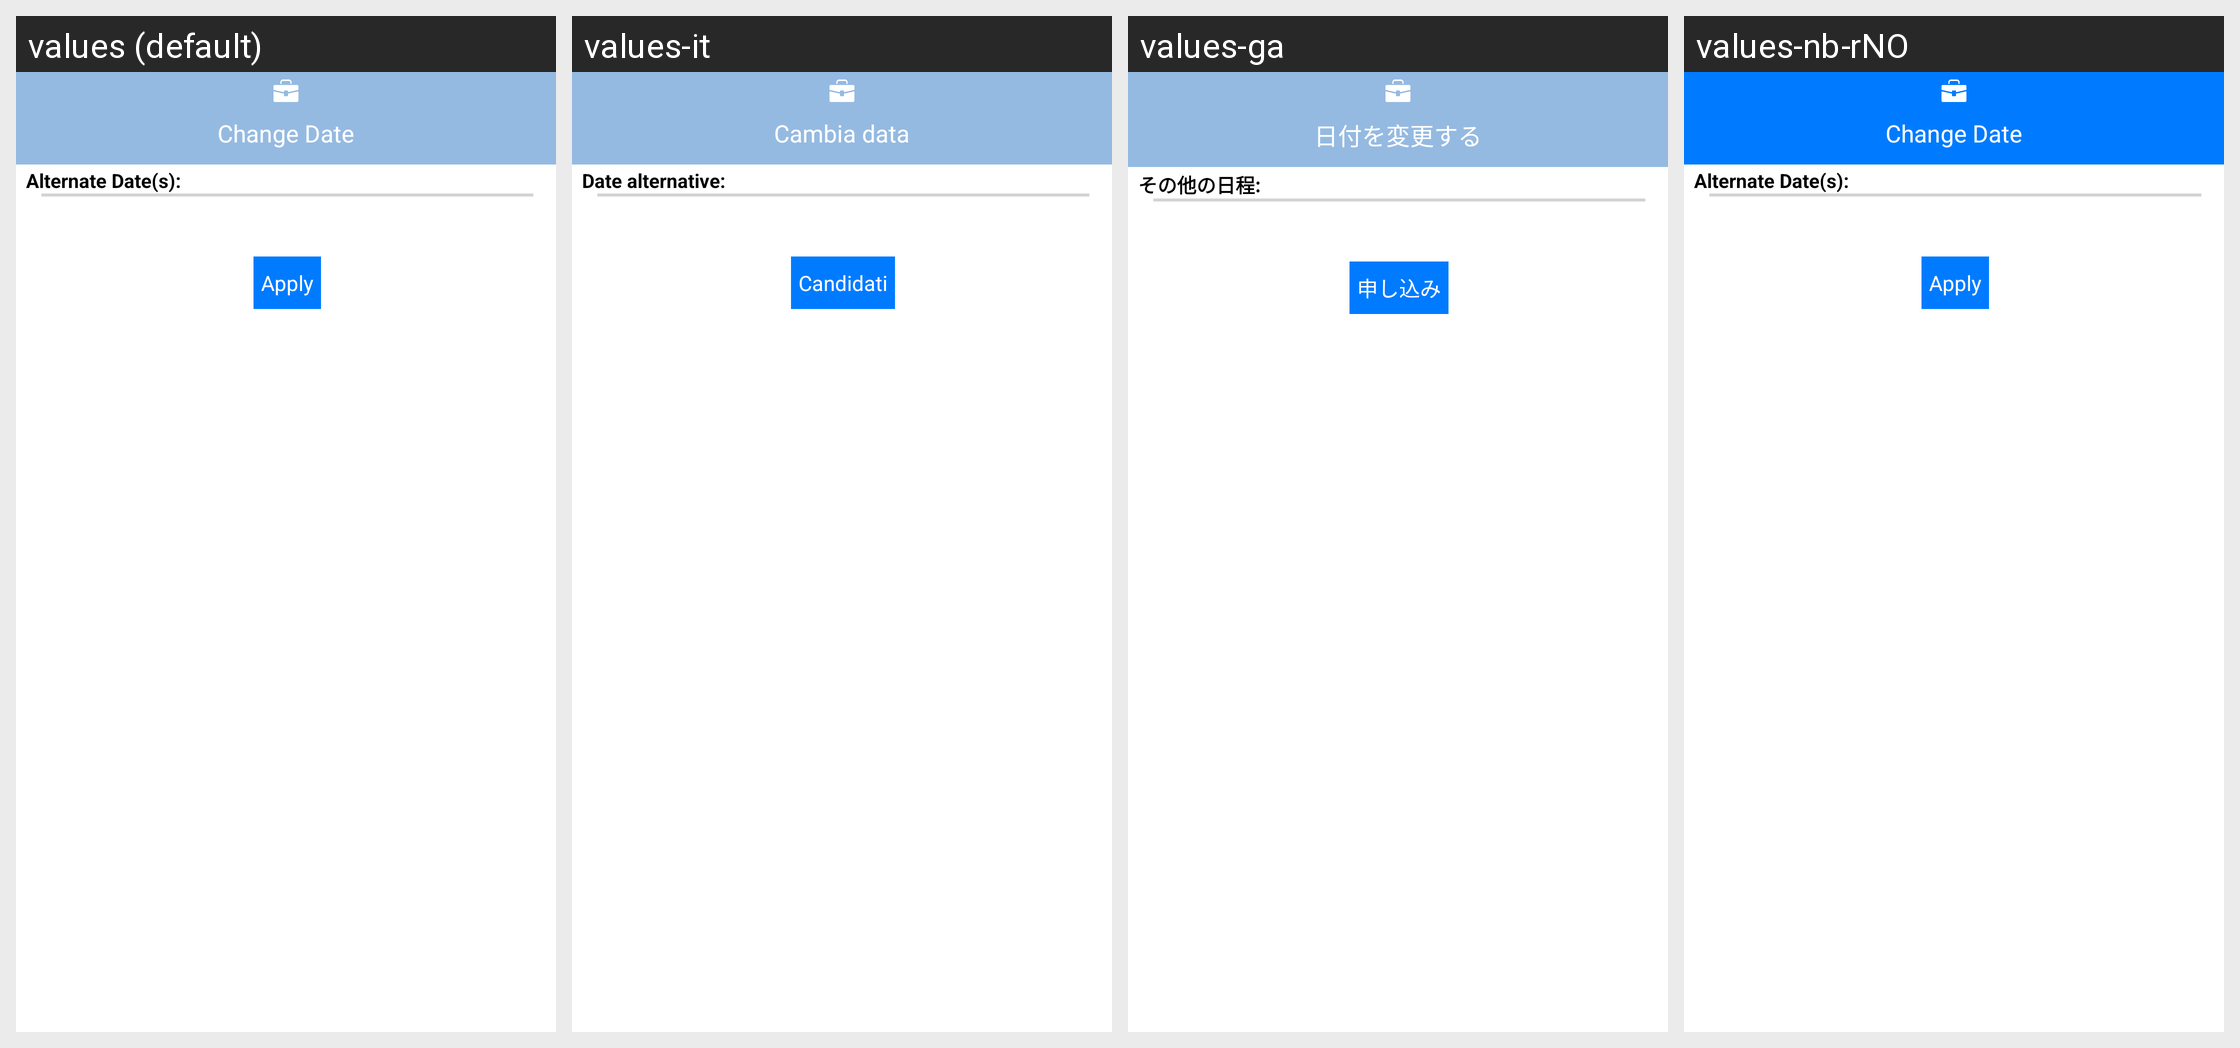

The same Android screen rendered under several of its app's locales, left to right. List the strings drawn on it with the default value and each locale's translation.
Android screen res/layout/alt_date_dialog.xml rendered under 4 locales, left to right: values (default), values-it, values-ga, values-nb-rNO. Device: Nexus 5 (rendered at 1080×1920; each locale shown at half size, 540×960, under a caption strip naming it); theme android:Theme.NoTitleBar.
Other locales in the repository, not shown: values-bg, values-cs, values-fr, values-hi, values-iw, values-ja, values-km, values-nn-rNO, values-pt, values-ro, values-ru, values-sp, values-sv, values-tr, values-zh.
Strings drawn on this screen, with the default value and each locale's value (text and hints the layout hard-codes, and strings that could not be matched under every locale, appear in the picture but are not listed):

changeDate
  values: Change Date
  values-it: Cambia data
  values-ga: 日付を変更する
  values-nb-rNO: Change Date

s_item_column_0_line_467_file_122
  values: Alternate Date(s):
  values-it: Date alternative:
  values-ga: その他の日程:
  values-nb-rNO: Alternate Date(s):

s_item_column_0_line_523_file_122
  values: Apply
  values-it: Candidati
  values-ga: 申し込み
  values-nb-rNO: Apply
